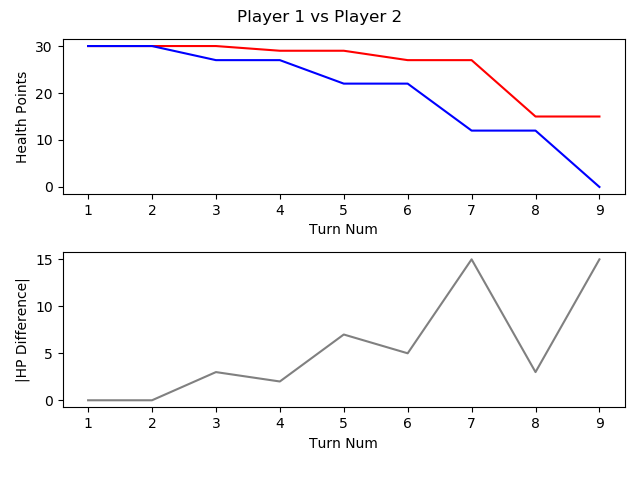

The table this chart was drawn from, first rows:
, TURN_NO, P1_HEALTH, P2_HEALTH, CURRENT_PLAYER, AMOUNTHEALEDTHISTURN, NUMATTACKSTHISTURN, NUMCARDSDRAWNTHISTURN, NUMCARDSPLAYEDTHISTURN, NUMCARDSTODRAW, NUMELEMENTALSPLAYEDLASTTURN, NUMELEMENTALSPLAYEDTHISTURN, NUMFRIENDLYMINIONSTHATATTACKEDTHISTURN, NUMFRIENDLYMINIONSTHATDIEDTHISTURN, NUMMINIONSPLAYEDTHISTURN, NUMMINIONSPLAYERKILLEDTHISTURN, NUMOPTIONSPLAYEDTHISTURN, NUMSECRETSPLAYEDTHISGAME, NUMSPELLSPLAYEDTHISGAME, NUMTIMESHEROPOWERUSEDTHISGAME, REMAININGMANA, TOTALMANASPENTTHISGAME, USEDMANATHISTURN
1, 1, 30, 30, P1 FitzVonGerald, 0, 0, 1, 1, 0, 0, 0, 0, 0, 1, 0, 1, 0, 0, 0, 0, 1, 1
2, 2, 30, 30, P2 RehHausZuckFuchs, 0, 0, 1, 0, 0, 0, 0, 0, 0, 0, 0, 0, 0, 0, 0, 1, 0, 0
3, 3, 30, 27, P1 FitzVonGerald, 0, 0, 1, 1, 0, 0, 0, 2, 0, 1, 0, 3, 0, 0, 0, 0, 3, 2
4, 4, 29, 27, P2 RehHausZuckFuchs, 0, 0, 1, 1, 0, 0, 0, 0, 0, 0, 0, 2, 0, 1, 0, 1, 1, 1
5, 5, 29, 22, P1 FitzVonGerald, 0, 0, 1, 1, 0, 0, 0, 3, 0, 1, 0, 5, 0, 0, 0, 2, 4, 1
6, 6, 27, 22, P2 RehHausZuckFuchs, 0, 0, 1, 2, 0, 0, 0, 0, 0, 1, 0, 3, 0, 2, 0, 0, 5, 3
7, 7, 27, 12, P1 FitzVonGerald, 0, 0, 1, 1, 0, 0, 0, 5, 0, 1, 0, 6, 0, 0, 0, 0, 8, 4
8, 8, 15, 12, P2 RehHausZuckFuchs, 0, 0, 1, 1, 0, 0, 0, 3, 0, 1, 0, 5, 0, 2, 0, 0, 9, 4
9, 9, 15, 0, P1 FitzVonGerald, 0, 0, 1, 1, 0, 0, 0, 3, 0, 0, 0, 5, 0, 0, 0, 0, 13, 5
